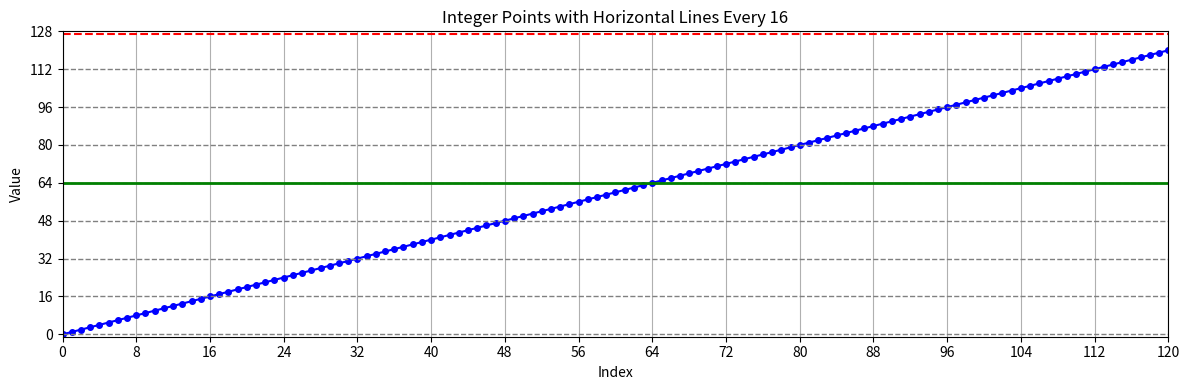

Generate this figure with matplotlib:
import matplotlib.pyplot as plt

# Generate integer points from 0 to 127
x = list(range(128))
y = x  # y = x for this example

# Create the plot
plt.figure(figsize=(12, 4))
plt.plot(x, y, marker='o', linestyle='-', color='blue', markersize=4)

# Add dashed horizontal grid lines at multiples of 16
for i in range(0, 128, 16):
    plt.axhline(y=i, color='gray', linestyle='--', linewidth=1)

# Dashed red line at y = 127
plt.axhline(y=127, color='red', linestyle='--', linewidth=1.5)

# Highlight the solid green line at y = 64
plt.axhline(y=64, color='green', linestyle='-', linewidth=2)

# Set y-limits with symmetric padding above and below the data
plt.ylim(-1, 128)

# Set x-limits to exactly 0 to 120, no extra margins
plt.xlim(0, 120)

# Set ticks
plt.xticks(range(0, 121, 8))
plt.yticks(range(0, 129, 16))

# Labels and layout
plt.title("Integer Points with Horizontal Lines Every 16")
plt.xlabel("Index")
plt.ylabel("Value")
plt.grid(True, axis='x')
plt.tight_layout()

# Show the plot
plt.show()
